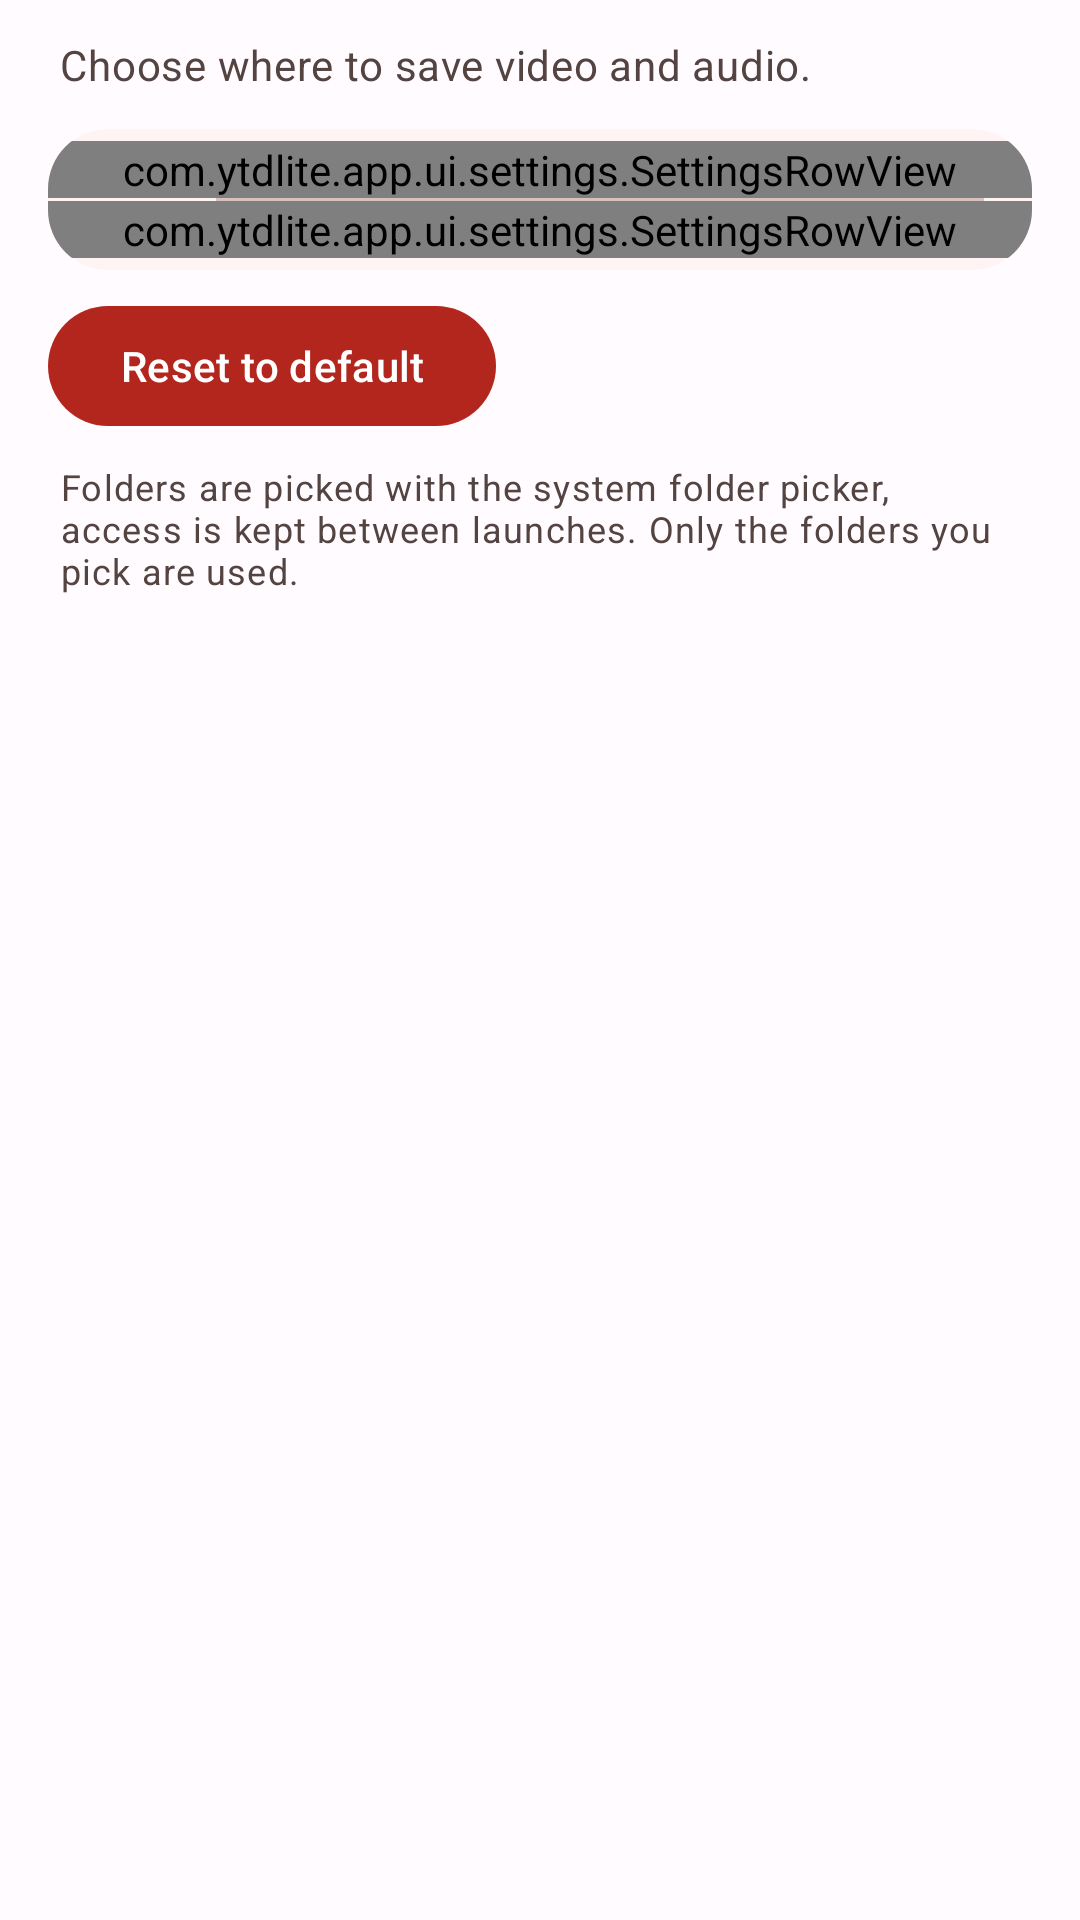

Android layout source for this screen:
<!-- AndroidManifest.xml: application theme Theme.YTDLite -->
<!-- res/layout/fragment_folders.xml -->
<?xml version="1.0" encoding="utf-8"?>
<ScrollView xmlns:android="http://schemas.android.com/apk/res/android"
    xmlns:app="http://schemas.android.com/apk/res-auto"
    android:layout_width="match_parent"
    android:layout_height="match_parent"
    android:background="?attr/colorSurface"
    android:fillViewport="true">

    <LinearLayout
        android:layout_width="match_parent"
        android:layout_height="wrap_content"
        android:orientation="vertical"
        android:paddingStart="16dp"
        android:paddingEnd="16dp"
        android:paddingTop="12dp"
        android:paddingBottom="24dp">

        <TextView
            android:layout_width="match_parent"
            android:layout_height="wrap_content"
            android:paddingStart="4dp"
            android:paddingEnd="4dp"
            android:text="@string/folders_intro"
            android:textAppearance="@style/TextAppearance.Material3.BodyMedium"
            android:textColor="?attr/colorOnSurfaceVariant" />

        <com.google.android.material.card.MaterialCardView
            style="@style/Widget.Material3.CardView.Filled"
            android:layout_width="match_parent"
            android:layout_height="wrap_content"
            android:layout_marginTop="12dp"
            app:cardBackgroundColor="?attr/colorSurfaceContainerLow"
            app:cardCornerRadius="20dp"
            app:cardElevation="0dp"
            app:strokeWidth="0dp">

            <LinearLayout
                android:layout_width="match_parent"
                android:layout_height="wrap_content"
                android:orientation="vertical"
                android:paddingTop="4dp"
                android:paddingBottom="4dp">

                <com.ytdlite.app.ui.settings.SettingsRowView
                    android:id="@+id/row_video"
                    android:layout_width="match_parent"
                    android:layout_height="wrap_content" />

                <View
                    android:layout_width="match_parent"
                    android:layout_height="1dp"
                    android:layout_marginStart="56dp"
                    android:layout_marginEnd="16dp"
                    android:background="?attr/colorOutlineVariant" />

                <com.ytdlite.app.ui.settings.SettingsRowView
                    android:id="@+id/row_audio"
                    android:layout_width="match_parent"
                    android:layout_height="wrap_content" />
            </LinearLayout>
        </com.google.android.material.card.MaterialCardView>

        <com.google.android.material.button.MaterialButton
            android:id="@+id/reset_folders"
            style="@style/Widget.Material3Expressive.Button.TextButton"
            android:layout_width="wrap_content"
            android:layout_height="wrap_content"
            android:layout_gravity="start"
            android:layout_marginTop="8dp"
            android:text="@string/folders_reset" />

        <TextView
            android:layout_width="match_parent"
            android:layout_height="wrap_content"
            android:layout_marginTop="8dp"
            android:paddingStart="4dp"
            android:paddingEnd="4dp"
            android:text="@string/folders_note"
            android:textAppearance="@style/TextAppearance.Material3.BodySmall"
            android:textColor="?attr/colorOnSurfaceVariant" />
    </LinearLayout>
</ScrollView>
<!-- resources referenced by this layout -->
<resources>
  <string name="folders_intro">Choose where to save video and audio.</string>
  <string name="folders_note">Folders are picked with the system folder picker, access is kept between launches. Only the folders you pick are used.</string>
  <string name="folders_reset">Reset to default</string>
  <color name="md_primary">#B3261E</color>
  <color name="md_on_primary">#FFFFFF</color>
  <color name="md_primary_container">#FFDAD5</color>
  <color name="md_on_primary_container">#410000</color>
  <color name="md_primary_inverse">#FFB4A9</color>
  <color name="md_secondary">#775651</color>
  <color name="md_on_secondary">#FFFFFF</color>
  <color name="md_secondary_container">#FFDAD5</color>
  <color name="md_on_secondary_container">#2C1512</color>
  <color name="md_tertiary">#705C2E</color>
  <color name="md_on_tertiary">#FFFFFF</color>
  <color name="md_tertiary_container">#FBDFA6</color>
  <color name="md_on_tertiary_container">#251A00</color>
  <color name="md_error">#B3261E</color>
  <color name="md_on_error">#FFFFFF</color>
  <color name="md_error_container">#F9DEDC</color>
  <color name="md_on_error_container">#410E0B</color>
  <color name="md_background">#FFFBFF</color>
  <color name="md_on_background">#201A19</color>
  <color name="md_surface">#FFFBFF</color>
  <color name="md_on_surface">#201A19</color>
  <color name="md_surface_variant">#F5DDDA</color>
  <color name="md_on_surface_variant">#534341</color>
  <color name="md_surface_inverse">#3B2F2E</color>
  <color name="md_on_surface_inverse">#F1DFDD</color>
  <color name="md_surface_dim">#DFD9D8</color>
  <color name="md_surface_bright">#FFFBFF</color>
  <color name="md_surface_container_lowest">#FFFFFF</color>
  <color name="md_surface_container_low">#FFF4F3</color>
  <color name="md_surface_container">#FBF0EE</color>
  <color name="md_surface_container_high">#F5EAE8</color>
  <color name="md_surface_container_highest">#EFE4E2</color>
  <color name="md_outline">#857371</color>
  <color name="md_outline_variant">#D8C2BE</color>
</resources>
